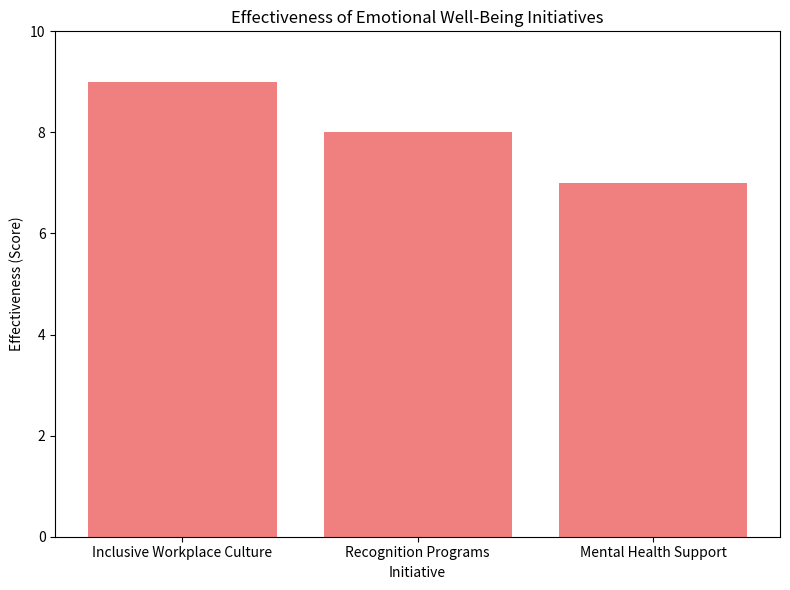

Python code for this plot:
import matplotlib.pyplot as plt

# Sample data for emotional well-being initiatives
initiatives = ['Inclusive Workplace Culture', 'Recognition Programs', 'Mental Health Support']
initiative_scores = [9, 8, 7]  # Scores (1-10) indicating the effectiveness of each initiative

# Create a bar chart to visualize the effectiveness of emotional well-being initiatives
plt.figure(figsize=(8, 6))
plt.bar(initiatives, initiative_scores, color='lightcoral')
plt.title('Effectiveness of Emotional Well-Being Initiatives')
plt.xlabel('Initiative')
plt.ylabel('Effectiveness (Score)')
plt.ylim(0, 10)  # Set the y-axis limit to 0-10
plt.tight_layout()

# Show the bar chart
plt.show()
